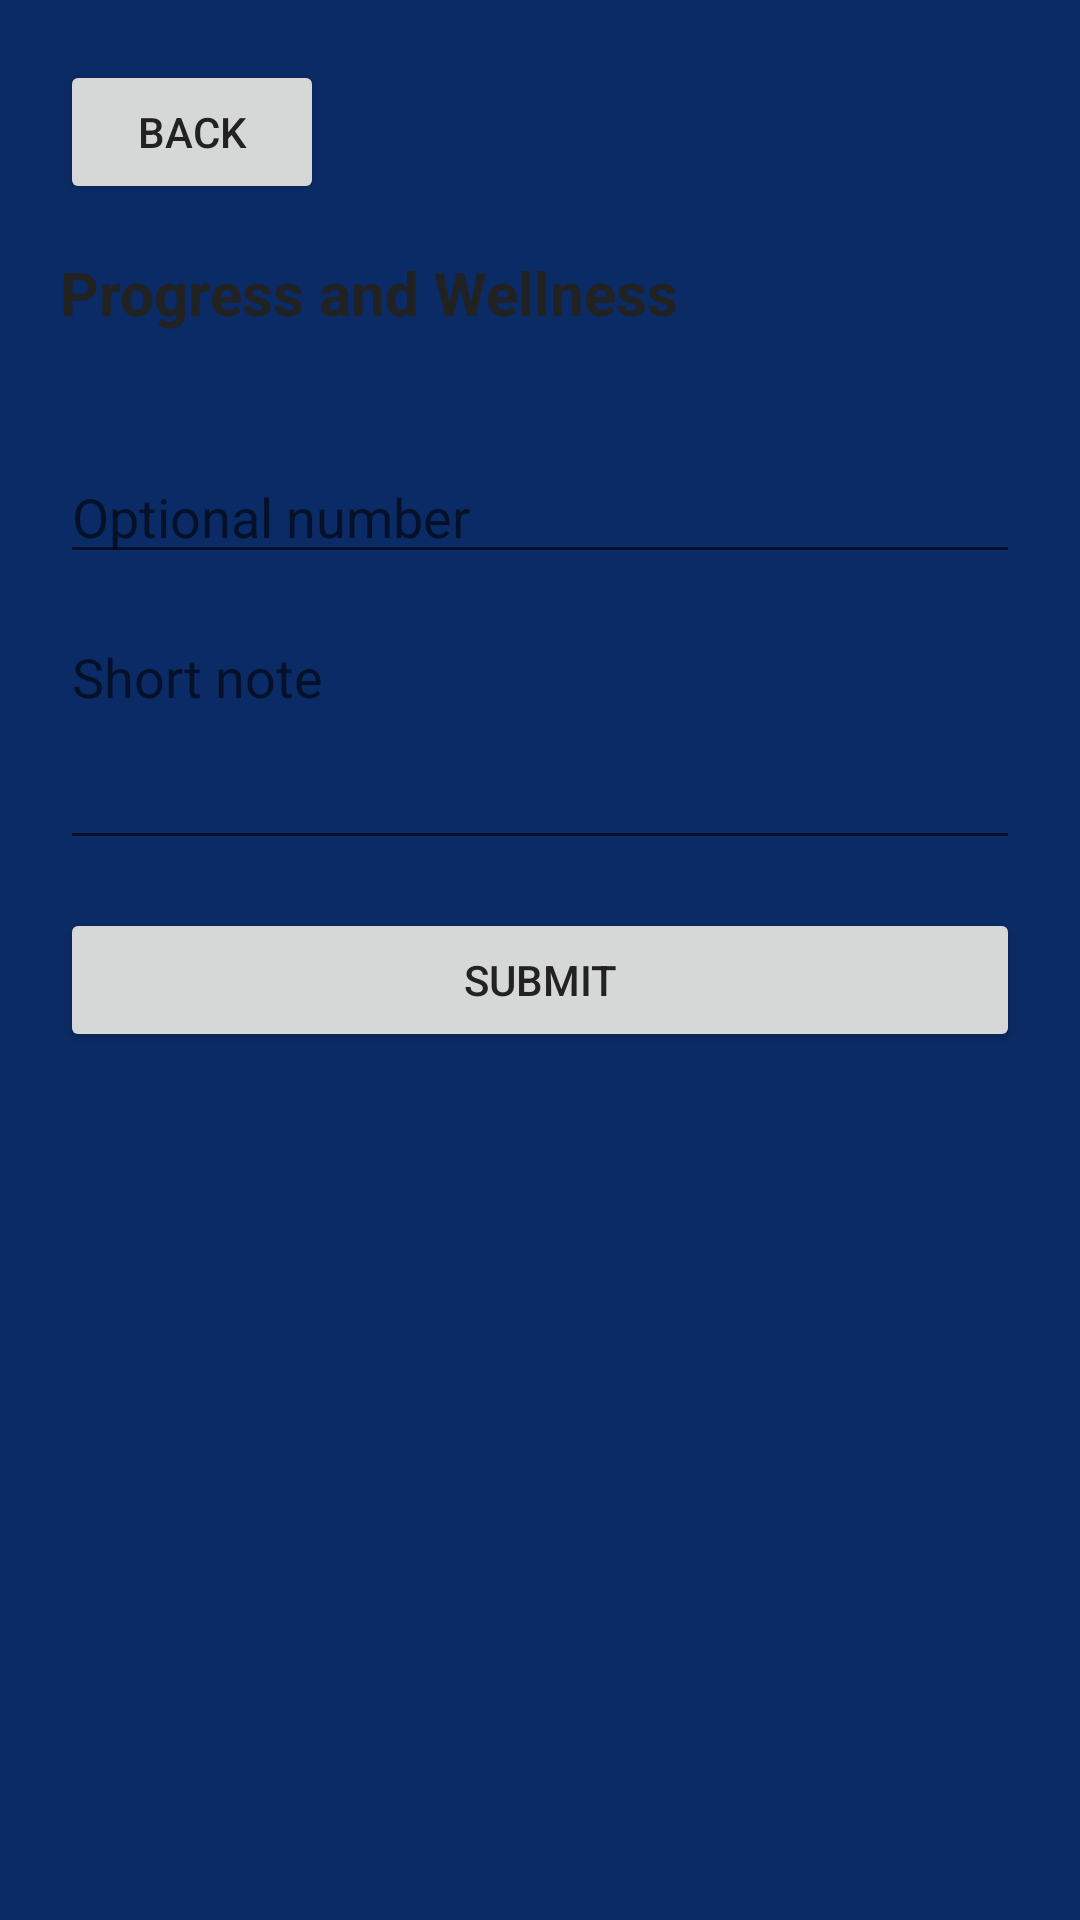

Android layout source for this screen:
<!-- AndroidManifest.xml: application theme Theme.DualTrack -->
<!-- res/layout/fragment_progress_wellness_form.xml -->
<?xml version="1.0" encoding="utf-8"?>
<LinearLayout xmlns:android="http://schemas.android.com/apk/res/android"
    android:layout_width="match_parent"
    android:layout_height="match_parent"
    android:orientation="vertical"
    android:padding="20dp">

    <Button
        android:id="@+id/btnBack"
        android:layout_width="wrap_content"
        android:layout_height="wrap_content"
        android:text="Back" />

    <TextView
        android:id="@+id/tvTitle"
        android:layout_width="wrap_content"
        android:layout_height="wrap_content"
        android:text="Progress and Wellness"
        android:textStyle="bold"
        android:textSize="20sp"
        android:layout_marginTop="16dp" />

    <TextView
        android:id="@+id/tvSubtitle"
        android:layout_width="wrap_content"
        android:layout_height="wrap_content"
        android:text=""
        android:layout_marginTop="4dp" />

    <Spinner
        android:id="@+id/spType"
        android:layout_width="match_parent"
        android:layout_height="wrap_content"
        android:layout_marginTop="16dp"
        android:visibility="gone" />

    <EditText
        android:id="@+id/etValue"
        android:layout_width="match_parent"
        android:layout_height="wrap_content"
        android:hint="Optional number"
        android:inputType="number"
        android:imeOptions="actionDone"
        android:importantForAutofill="no"
        android:layout_marginTop="16dp" />

    <EditText
        android:id="@+id/etMessage"
        android:layout_width="match_parent"
        android:layout_height="wrap_content"
        android:hint="Short note"
        android:minLines="3"
        android:gravity="top"
        android:layout_marginTop="12dp" />

    <Button
        android:id="@+id/btnSubmit"
        android:layout_width="match_parent"
        android:layout_height="wrap_content"
        android:text="Submit"
        android:layout_marginTop="16dp" />

</LinearLayout>
<!-- resources referenced by this layout -->
<resources>
  <style name="Theme.DualTrack" parent="Theme.MaterialComponents.Light.NoActionBar">
          <item name="android:statusBarColor">@color/dt_navy</item>
          <item name="android:navigationBarColor">@color/dt_navy</item>
          <item name="android:windowBackground">@color/dt_navy</item>
          <item name="android:textColor">@color/dt_text</item>
          <item name="colorPrimary">@color/dt_orange</item>
          <item name="colorSecondary">@color/dt_orange</item>
  
          <item name="materialAlertDialogTheme">@style/ThemeOverlay.MaterialComponents.MaterialAlertDialog</item>
      </style>
  <color name="dt_navy">#0B2B66</color>
  <color name="dt_text">#222222</color>
  <color name="dt_orange">#F79A1F</color>
</resources>
